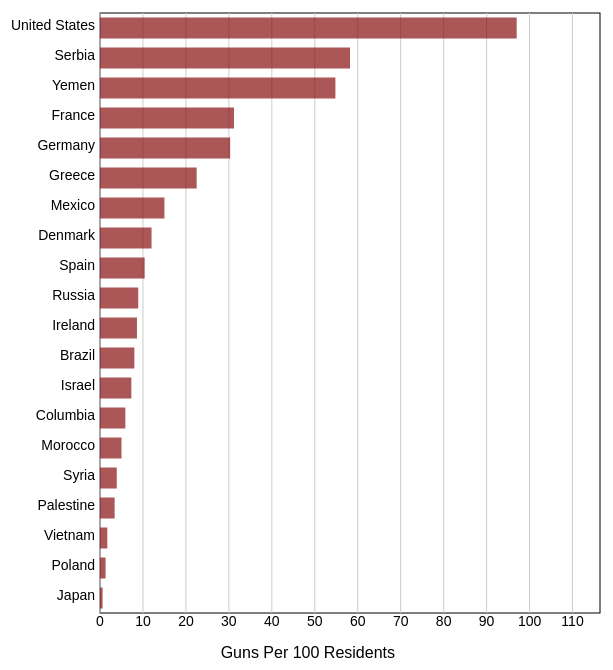
D3 v3 page, settled after 480 driven frames (8 s of simulated time); the page loaded 1 data file(s).



 /*       CHART A           */   


d3.text("guns.csv", function(datasetText) {

var parsedCSV = d3.csv.parseRows(datasetText);


var data=[];
var labels =[];
for(i = 1; i< parsedCSV.length; i++) {

  data.push(Number(parsedCSV[i][1]))
  labels.push(parsedCSV[i][0])
}


makeHorizontalBarChart(data, labels, 700, 800, "#hella", "#811", 100, 0.7)


  
});





// ── myscripts.js
function makeBarChart(data, divId, height, width, fill, opacity, barspacing) {


var root = d3.select(divId).append('svg')

var template = root.append("svg")
    .attr("x", 80)
    .attr("y", 30)
    .attr("width", width)
    .attr("height", height)
    .attr("id", "a-chart");


var maxDataValue = d3.max(evenNumbers);
var barHeight = height / evenNumbers.length;
var barWidth = function(datum) {
  return datum * (width / maxDataValue);
};
var barX = 0;
var barY = function(datum, index) {
  return index * barHeight;
};

template.selectAll('rect.number')
    .data(evenNumbers).enter()
  .append('rect')
    .attr({
      'x': barX,
      'y': barY,
      'width': barWidth,
      'height': barHeight-barspacing,
      'fill': fill,
      'stroke': '#444',
      'opacity':opacity
    });

}

function makeVerticalBarChart(dataset, divId, height, width, fill, opacity, barspacing) {


var root = d3.select(divId).append('svg')

var template = root.append("svg")
    .attr("x", 80)
    .attr("y", 30)
    .attr("width", width)
    .attr("height", height)
    .attr("id", "a-chart");


var maxDataValue = d3.max(dataset);
var barWidth = width / dataset.length;
var barHeight = height;
var barY = function(datum, index) {
  return height - datum * (height / maxDataValue);
};

var barX = function(datum, index) {
  return index * barWidth;
};

template.selectAll('rect.number')
    .data(dataset).enter()
  .append('rect')
    .attr({
      'x': barX,
      'y': barY,
      'width': barWidth - barspacing,
      'height': barHeight ,
      'fill': fill,
      'stroke': '#444',
      'opacity':opacity
    });

}

function makeVerticalBarChart2(dataset, w, h, divId, color){
//Width and height

var svg = d3.select(divId)
            .append("svg")
            .attr("width", w)
            .attr("height", h);

svg.selectAll("rect")
   .data(dataset)
   .enter()
   .append("rect")
   .attr("x", function(d, i) {
    return i * (w / dataset.length);  //Bar width of 20 plus 1 for padding 
    })
   .attr("y", function(d) {
    return h - d*4;  //Height minus data value
    })
   .attr("width", 20)
   .attr("height", function(d) {
    return 4*d;  //Just the data value
    })
   .attr("fill", color);

svg.selectAll("text")
   .data(dataset)
   .enter()
   .append("text")
   .text(function(d) {
        return d;
   })
   .attr("x", function(d, i) {
        return i * (w / dataset.length)+4;
   })
   .attr("y", function(d) {
        return h - (d * 4)+15;
   })
   .attr("font-family", "sans-serif")
   .attr("font-size", "11px")
   .attr("fill", "white");
}

function makeVerticalBarChart3(dataset, w, h, divId, color, padding){
//Width and height


var yScale = d3.scale.linear()
                     .domain([0, d3.max(dataset, function(d) { return d; })])
                     .range([h-padding, padding]);

var svg = d3.select(divId)
            .append("svg")
            .attr("width", w)
            .attr("height", h);



svg.selectAll("rect")
   .data(dataset)
   .enter()
   .append("rect")
   .attr("x", function(d, i) {
    return i * (w / dataset.length);  //Bar width of 20 plus 1 for padding 
    })
   .attr("y", function(d) {
    return yScale(d);  //Height minus data value
    })
   .attr("width", 20)
   .attr("height", function(d) {
    return 4*d;  //Just the data value
    })
   .attr("fill", color);

svg.selectAll("text")
   .data(dataset)
   .enter()
   .append("text")
   .text(function(d) {
        return d;
   })
   .attr("x", function(d, i) {
        return i * (w / dataset.length)+4;
   })
   .attr("y", function(d) {
        return yScale(d);
   })
   .attr("font-family", "sans-serif")
   .attr("font-size", "11px")
   .attr("fill", "white");
}

function makeHorizontalBarChart(dataset, labels, w, h, divId, color, padding, barspacing){

var xScale = d3.scale.linear()
  .domain([0, 1.2*d3.max(dataset, function(d) { return d; })])
  .range([0, w-2*padding]);

var xAxis =d3.svg.axis()
  .scale(xScale)
  .tickSize(-1, 0, 0)
  .orient("bottom")

var svg = d3.select(divId)
  .append("svg")
  .attr("width", w)
  .attr("height", h);

svg.append("rect")
  .attr("y", padding)
  .attr("x", padding)
  .attr("width", w-2*padding)
  .attr("height", h-2*padding)
  .attr("fill", "White")
  .attr("stroke-width", 1)
  .attr("stroke", "#000");

svg.selectAll("text")
  .data(labels)
  .enter()
  .append("text")
  .text(function(d) {return d;})
  .attr("x", padding-5)
  .attr("y", function(d, i) {
  return padding + (i+0.25+(1-barspacing)) * ((h-2*padding) / labels.length);  })
  .attr("text-anchor", "end")
  .attr("font-family", "sans-serif")
  .attr("font-size", "14px");

svg.append("g")
  .attr("transform", "translate( " + padding + " ," + (h-padding) + ")")
  .call(xAxis)
  .attr("font-family", "sans-serif")
  .attr("font-size", "14px");

svg.selectAll("garble")
  .data(xScale.ticks(10))
  .enter()
  .append("line")
  .attr("class", "x")
  .attr("x1", function(d, i) {return padding + xScale(d);})
  .attr("x2", function(d, i) {return padding + xScale(d);})
  .attr("y1", padding)
  .attr("y2", h-padding)
  .style("stroke", "#ccc");

svg.selectAll("gook")
   .data(dataset)
   .enter()
   .append("rect")
   .attr("y", function(d, i) {
    return padding+(i+0.5*(1-barspacing)) * ((h-2*padding) / dataset.length);  })
   .attr("x", padding)
   .attr("width", function(d) {return xScale(d); })
   .attr("height", barspacing*(h-2*padding) / dataset.length)
   .attr("fill", color)
   .attr("opacity", 0.7);

svg.append("text")
  .text("Guns Per 100 Residents")
  .attr("x", w/2+45)
  .attr("y", h-padding+45)
  .attr("text-anchor", "end")
  .attr("font-size", "16px");

}

function makeBubbleChart(dataset, w, h, divId, color, padding, barspacing){

var xScale = d3.scale.linear()
  .domain([0, 1.2*d3.max(dataset, function(d) { return d[1]; })])
  .range([padding, w-padding]);

var yScale = d3.scale.linear()
  .domain([0, 1.2*d3.max(dataset, function(d) { return d[2]; })])
  .range([ h-padding, padding]);

var xAxis =d3.svg.axis()
  .scale(xScale)
  .tickSize(-1, 0, 0)
  .orient("bottom")

var yAxis =d3.svg.axis()
  .scale(yScale)
  .tickSize(-1, 0, 0)
  .orient("left")

var svg = d3.select(divId)
  .append("svg")
  .attr("width", w)
  .attr("height", h);

svg.append("rect")
  .attr("y", padding)
  .attr("x", padding)
  .attr("width", w-2*padding)
  .attr("height", h-2*padding)
  .attr("fill", "White")
  .attr("stroke-width", 1)
  .attr("stroke", "#000");

svg.selectAll("text")
  .data(dataset)
  .enter()
  .append("text")
  .text(function(d) {return d[0];})
  .attr("y", function(d) { return yScale(d[2]);  })
  .attr("x", function(d) { return xScale(d[1]);  })
  .attr("text-anchor", "begin")
  .attr("font-family", "sans-serif")
  .attr("font-size", "14px");

svg.append("g")
  .attr("transform", "translate(  0 ," + (h-padding) + ")")
  .call(xAxis)
  .attr("font-family", "sans-serif")
  .attr("font-size", "14px");

svg.append("g")
  .attr("transform", "translate( 100, 0) ")
  .call(yAxis)
  .attr("font-family", "sans-serif")
  .attr("font-size", "14px");

svg.selectAll("garble")
  .data(xScale.ticks(10))
  .enter()
  .append("line")
  .attr("class", "x")
  .attr("x1", function(d, i) {return   xScale(d);})
  .attr("x2", function(d, i) {return   xScale(d);})
  .attr("y1", padding)
  .attr("y2", h-padding)
  .style("stroke", "#ccc");

svg.selectAll("gook")
   .data(dataset)
   .enter()
   .append("circle")
   .attr("cy", function(d) { return yScale(d[2]);  })
   .attr("cx", function(d) { return xScale(d[1]);  })
   .attr("r", 10)
   .attr("fill", color)
   .attr("opacity", 0.7);

}

function makeScatterPlot(dataset, w, h, padding, divId)
{

var xScale = d3.scale.linear()
                     .domain([0, d3.max(dataset, function(d) { return d[0]; })])
                     .range([padding, w-padding]);

var yScale = d3.scale.linear()
                     .domain([0, d3.max(dataset, function(d) { return d[1]; })])
                     .range([h-padding, padding]);

var rScale = d3.scale.linear()
                     .domain([0, d3.max(dataset, function(d) { return d[1]; })])
                     .range([5, 12]);

var svg = d3.select(divId)
            .append("svg")
            .attr("width", w)
            .attr("height", h);

var circles = svg.selectAll("circle")
            .data(dataset)
            .enter()
            .append("circle")
            .attr("cx", function(d) {return xScale(d[0]);})
            .attr("cy", function(d) {return yScale(d[1]);})
            .attr("r",  function(d) {return rScale(d[1]);});


var words = svg.selectAll("text")
            .data(dataset)
            .enter()
            .append("text")
            .text(function(d) {return d[0] + "," + d[1];})
            .attr("x", function(d) {return xScale(d[0]);})
            .attr("y", function(d) {return yScale(d[1]);})
            .attr("font-family", "sans-serif")
            .attr("font-size", "11px")
            .attr("fill", "red");

var xAxis = d3.svg.axis()
            .scale(xScale)
            .orient("bottom")
            .ticks(5);

var axisX = svg.append("g")
            .attr("id", "axis")  //Assign "axis" class
            .attr("transform", "translate(0," + (h - padding) + ")")
            .call(xAxis);

var yAxis = d3.svg.axis()
            .scale(yScale)
            .orient("left")
            .ticks(5);

var axisY = svg.append("g")
            .attr("class", "axis")
            .attr("transform", "translate(" + padding + ",0)")
            .call(yAxis);
}

function makeTable(divId, dataset)  {
d3.select(divId)
    .append("table")
    .style("border-collapse", "collapse")
    .style("border", "2px black solid")
    
    .selectAll("tr")
    .data(dataset)
    .enter().append("tr")
    
    .selectAll("td")
    .data(function(d){return d;})
    .enter().append("td")
    .style("border", "1px black solid")
    .style("padding", "10px")
    .on("mouseover", function(){d3.select(this).style("background-color", "aliceblue")}) 
    .on("mouseout", function(){d3.select(this).style("background-color", "white")}) 
    .text(function(d){return d;})
    .style("font-size", "12px");
  }

### data: guns.csv
name, value
United States, 97
Serbia, 58.2
Yemen, 54.8
France, 31.2
Germany, 30.3
Greece, 22.5
Mexico, 15
Denmark, 12
Spain, 10.4
Russia, 8.9
Ireland, 8.6
Brazil, 8
Israel, 7.3
Columbia, 5.9
Morocco, 5
Syria, 3.9
Palestine, 3.4
Vietnam, 1.7
Poland, 1.3
Japan, 0.6